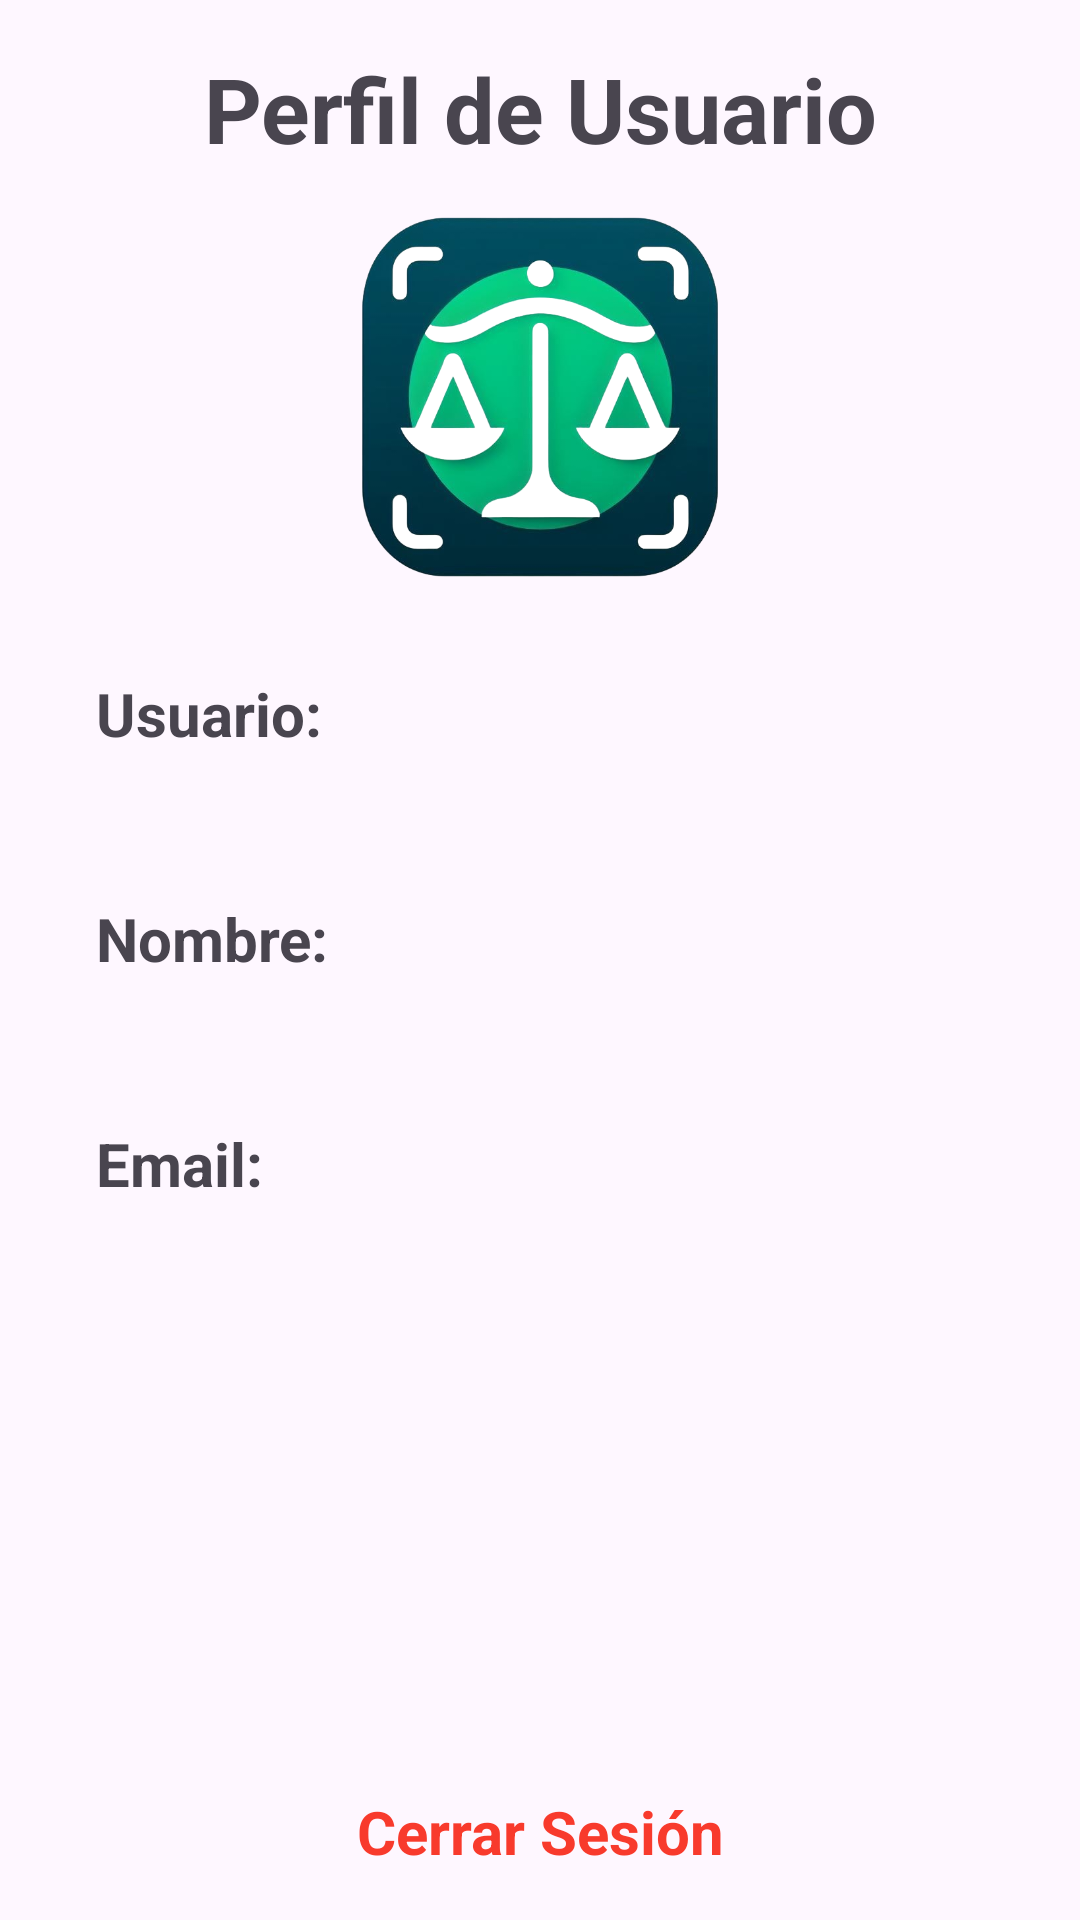

The Android layout XML behind this screen, and the referenced resources:
<!-- AndroidManifest.xml: application theme Theme.ProyectoIntegrador -->
<!-- res/layout/activity_perfil.xml -->
<?xml version="1.0" encoding="utf-8"?>
<RelativeLayout xmlns:android="http://schemas.android.com/apk/res/android"
    xmlns:app="http://schemas.android.com/apk/res-auto"
    xmlns:tools="http://schemas.android.com/tools"
    android:layout_width="match_parent"
    android:layout_height="match_parent"
    android:orientation="vertical"
    android:padding="@dimen/margen"
    tools:context=".view.PerfilActivity">

    <TextView
        android:id="@+id/tvLabelTitulo"
        android:layout_width="match_parent"
        android:layout_height="wrap_content"
        android:text="Perfil de Usuario"
        android:textStyle="bold"
        android:textSize="30sp"
        android:gravity="center"
        android:layout_alignParentTop="true"/>

    <ImageView
        android:id="@+id/ivLogo"
        android:layout_width="match_parent"
        android:layout_height="120dp"
        android:layout_marginTop="@dimen/margen"
        android:src="@drawable/logo_sin_nombre"
        android:layout_below="@id/tvLabelTitulo"/>

    <LinearLayout
        android:layout_width="match_parent"
        android:layout_height="wrap_content"
        android:orientation="vertical"
        android:layout_below="@id/ivLogo">

        <LinearLayout
            android:layout_width="match_parent"
            android:layout_height="wrap_content"
            android:orientation="horizontal"
            android:padding="@dimen/margen"
            android:layout_marginTop="@dimen/margen">

            <TextView
                android:layout_width="wrap_content"
                android:layout_height="wrap_content"
                android:text="Usuario:"
                android:textStyle="bold"
                android:textSize="20sp"/>

            <TextView
                android:id="@+id/tvNombreUsuario"
                android:layout_width="wrap_content"
                android:layout_height="wrap_content"
                android:layout_marginLeft="7dp"
                android:textSize="20sp"
                android:layout_weight="1"/>

        </LinearLayout>

        <LinearLayout
            android:layout_width="match_parent"
            android:layout_height="wrap_content"
            android:orientation="horizontal"
            android:padding="@dimen/margen"
            android:layout_marginTop="@dimen/margen">

            <TextView
                android:layout_width="wrap_content"
                android:layout_height="wrap_content"
                android:text="Nombre:"
                android:textStyle="bold"
                android:textSize="20sp"/>

            <TextView
                android:id="@+id/tvNombre"
                android:layout_width="wrap_content"
                android:layout_height="wrap_content"
                android:layout_marginLeft="7dp"
                android:textSize="20sp"/>

        </LinearLayout>

        <LinearLayout
            android:layout_width="match_parent"
            android:layout_height="wrap_content"
            android:orientation="horizontal"
            android:padding="@dimen/margen"
            android:layout_marginTop="@dimen/margen">

            <TextView
                android:layout_width="wrap_content"
                android:layout_height="wrap_content"
                android:text="Email:"
                android:textStyle="bold"
                android:textSize="20sp"/>

            <TextView
                android:id="@+id/tvEmail"
                android:layout_width="wrap_content"
                android:layout_height="wrap_content"
                android:layout_marginLeft="7dp"
                android:textSize="20sp"/>

        </LinearLayout>

    </LinearLayout>

    <TextView
        android:id="@+id/tvCerrarSesion"
        android:layout_width="match_parent"
        android:layout_height="wrap_content"
        android:textColor="@color/rojo"
        android:gravity="center"
        android:text="@string/cerrar_sesion"
        android:textSize="20sp"
        android:textStyle="bold"
        android:layout_alignParentBottom="true"/>

</RelativeLayout>
<!-- resources referenced by this layout -->
<resources>
  <color name="rojo">#F83A2C</color>
  <dimen name="margen">16dp</dimen>
  <!-- drawable logo_sin_nombre: png bitmap (drawable, 195663 bytes) -->
  <string name="cerrar_sesion">Cerrar Sesión</string>
  <style name="Theme.ProyectoIntegrador" parent="Base.Theme.ProyectoIntegrador" />
  <style name="Base.Theme.ProyectoIntegrador" parent="Theme.Material3.DayNight">
          
          
          <item name="colorPrimary">@color/azul_principal</item>
          <item name="colorAccent">@color/verde_principal</item>
      </style>
  <color name="azul_principal">#013e50</color>
  <color name="verde_principal">#00c27e</color>
</resources>
